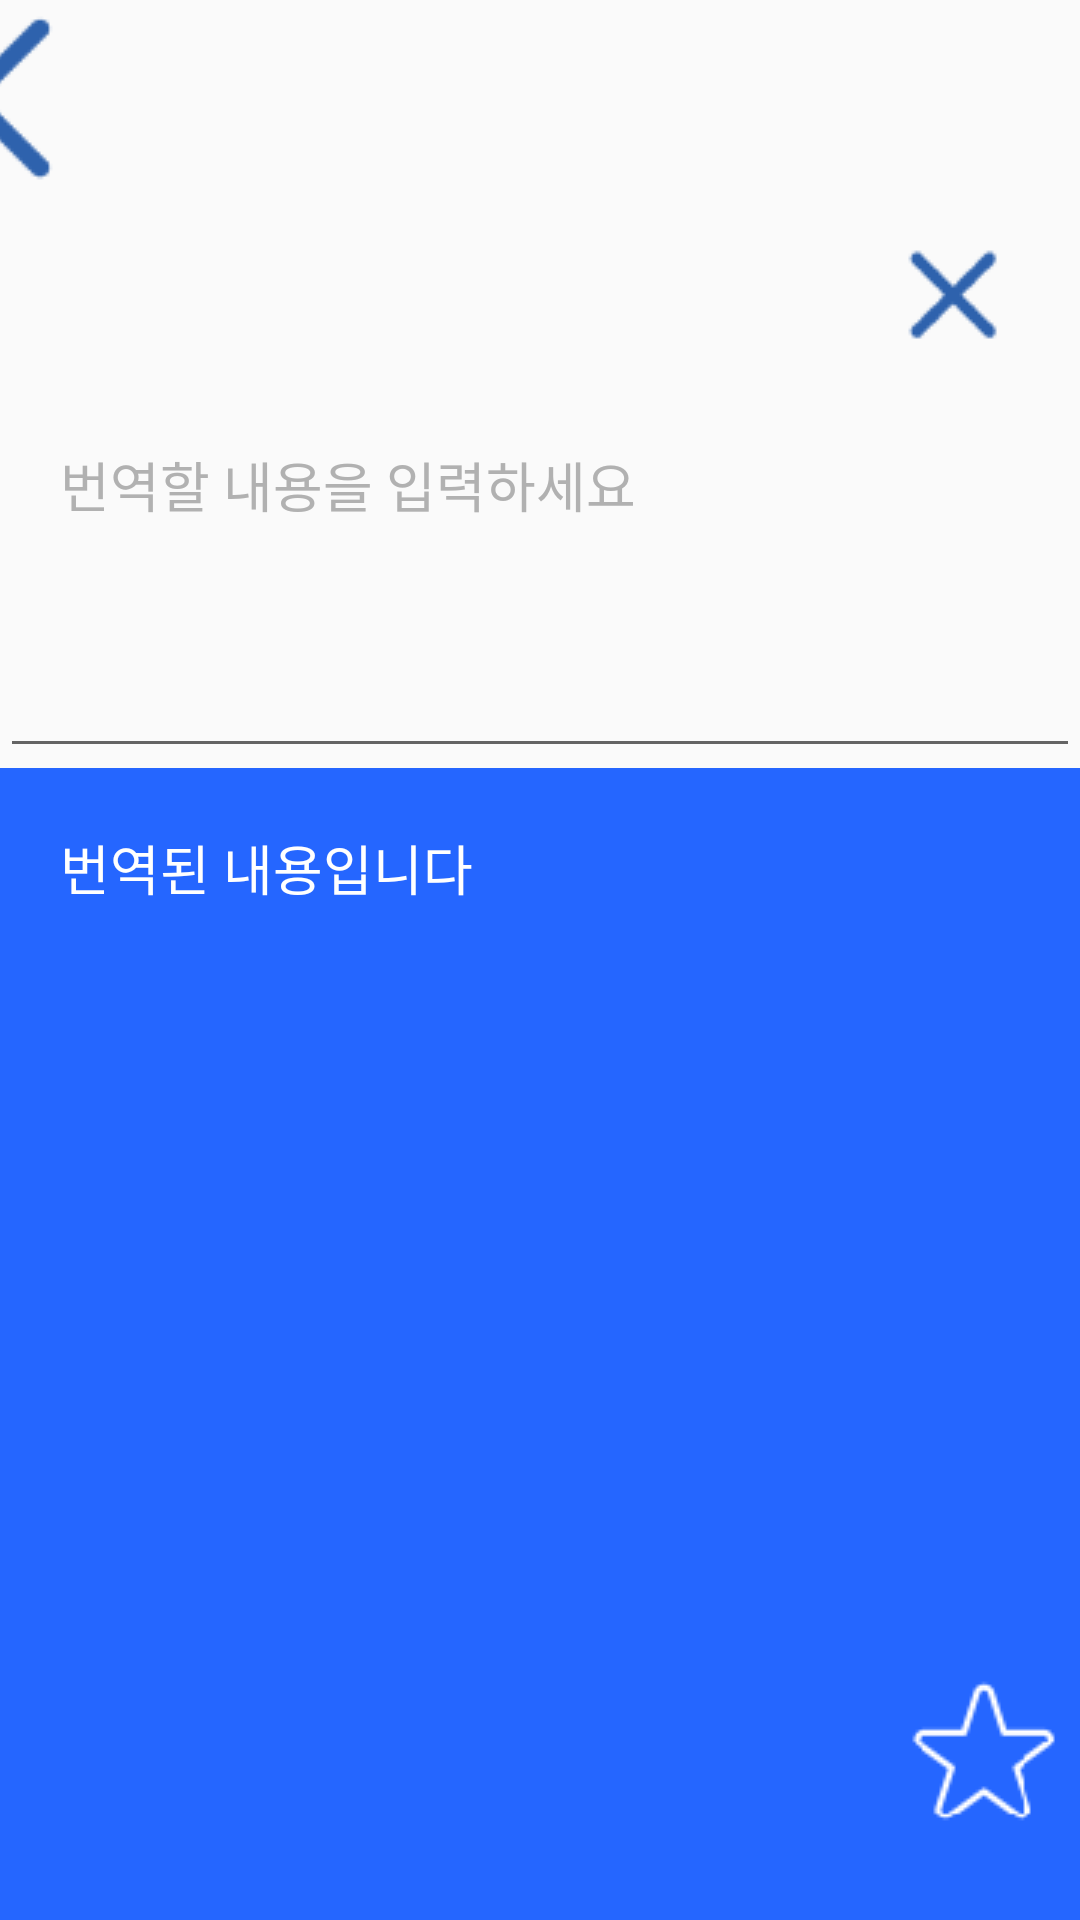

Android layout source for this screen:
<!-- AndroidManifest.xml: application theme Hasoseo -->
<!-- res/layout/translate2.xml -->
<?xml version="1.0" encoding="utf-8"?>
<androidx.constraintlayout.widget.ConstraintLayout xmlns:android="http://schemas.android.com/apk/res/android"
    xmlns:app="http://schemas.android.com/apk/res-auto"
    xmlns:tools="http://schemas.android.com/tools"
    android:layout_width="match_parent"
    android:layout_height="match_parent">

    <androidx.constraintlayout.widget.Guideline
        android:id="@+id/guideline5"
        android:layout_width="wrap_content"
        android:layout_height="wrap_content"
        android:orientation="horizontal"
        app:layout_constraintGuide_percent="0.1" />

    <ImageButton
        android:id="@+id/back_btn"
        android:layout_width="50dp"
        android:layout_height="0dp"
        android:layout_marginStart="3dp"
        android:layout_marginEnd="359dp"
        android:background="#00FFFFFF"
        app:layout_constraintBottom_toTopOf="@+id/guideline5"
        app:layout_constraintEnd_toEndOf="parent"
        app:layout_constraintStart_toStartOf="parent"
        app:layout_constraintTop_toTopOf="parent"
        app:layout_constraintVertical_bias="1.0"
        app:srcCompat="@drawable/before_btn" />

    <LinearLayout
        android:id="@+id/linearLayout"
        android:layout_width="0dp"
        android:layout_height="0dp"
        android:orientation="vertical"
        app:layout_constraintBottom_toBottomOf="parent"
        app:layout_constraintEnd_toEndOf="parent"
        app:layout_constraintStart_toStartOf="parent"
        app:layout_constraintTop_toTopOf="@+id/guideline5"
        app:layout_constraintVertical_weight="3">

        <androidx.constraintlayout.widget.ConstraintLayout
            android:layout_width="match_parent"
            android:layout_height="match_parent"
            android:layout_weight="2">

            <EditText
                android:id="@+id/T_insert"
                android:layout_width="0dp"
                android:layout_height="0dp"
                android:ems="10"
                android:fontFamily="@font/notosanscjkkr_regular"
                android:hint="번역할 내용을 입력하세요"
                android:inputType="text"
                android:paddingStart="20dp"
                android:textColorHint="#B1B1B1"
                app:layout_constraintBottom_toBottomOf="parent"
                app:layout_constraintEnd_toEndOf="parent"
                app:layout_constraintHorizontal_bias="1.0"
                app:layout_constraintStart_toStartOf="parent"
                app:layout_constraintTop_toTopOf="parent"
                app:layout_constraintVertical_bias="1.0" />

            <ImageButton
                android:id="@+id/imageButton3"
                android:layout_width="wrap_content"
                android:layout_height="wrap_content"
                android:layout_marginEnd="5dp"
                android:background="#00FFFFFF"
                app:layout_constraintBottom_toBottomOf="parent"
                app:layout_constraintEnd_toEndOf="parent"
                app:layout_constraintHorizontal_bias="0.943"
                app:layout_constraintStart_toStartOf="parent"
                app:layout_constraintTop_toTopOf="@+id/T_insert"
                app:layout_constraintVertical_bias="0.088"
                app:srcCompat="@drawable/x_btn" />
        </androidx.constraintlayout.widget.ConstraintLayout>

        <androidx.constraintlayout.widget.ConstraintLayout
            android:layout_width="match_parent"
            android:layout_height="match_parent"
            android:layout_weight="1">

            <TextView
                android:id="@+id/textView"
                android:layout_width="0dp"
                android:layout_height="0dp"
                android:background="#2566FF"
                android:fontFamily="@font/notosanscjkkr_regular"
                android:hint="번역된 내용입니다"
                android:paddingStart="20dp"
                android:paddingTop="20dp"
                android:textColorHint="#FFFFFF"
                android:textSize="18sp"
                app:layout_constraintBottom_toBottomOf="parent"
                app:layout_constraintEnd_toEndOf="parent"
                app:layout_constraintHorizontal_bias="0.0"
                app:layout_constraintStart_toStartOf="parent"
                app:layout_constraintTop_toTopOf="parent"
                app:layout_constraintVertical_bias="0.0" />

            <ImageButton
                android:id="@+id/imageButton"
                android:layout_width="50dp"
                android:layout_height="59dp"
                android:layout_marginStart="248dp"
                android:layout_marginTop="295dp"
                android:layout_marginEnd="113dp"
                android:layout_marginBottom="50dp"
                android:background="#00FFFFFF"
                app:layout_constraintBottom_toBottomOf="@+id/textView"
                app:layout_constraintEnd_toEndOf="@+id/textView"
                app:layout_constraintHorizontal_bias="1.0"
                app:layout_constraintStart_toStartOf="@+id/textView"
                app:layout_constraintTop_toTopOf="@+id/textView"
                app:layout_constraintVertical_bias="1.0"
                app:srcCompat="@drawable/menu_btn" />

            <ImageButton
                android:id="@+id/imageButton4"
                android:layout_width="56dp"
                android:layout_height="53dp"
                android:layout_marginStart="325dp"
                android:layout_marginTop="296dp"
                android:layout_marginEnd="30dp"
                android:layout_marginBottom="30dp"
                android:background="#00FFFFFF"
                app:layout_constraintBottom_toBottomOf="@+id/textView"
                app:layout_constraintEnd_toEndOf="parent"
                app:layout_constraintStart_toEndOf="@+id/textView"
                app:layout_constraintStart_toStartOf="@+id/textView"
                app:layout_constraintTop_toTopOf="@+id/textView"
                app:srcCompat="@drawable/whitestar_off" />

        </androidx.constraintlayout.widget.ConstraintLayout>

    </LinearLayout>

</androidx.constraintlayout.widget.ConstraintLayout>
<!-- resources referenced by this layout -->
<resources>
  <!-- drawable before_btn: png bitmap (drawable, 631 bytes) -->
  <!-- drawable menu_btn: png bitmap (drawable, 822 bytes) -->
  <!-- drawable whitestar_off: png bitmap (drawable, 1149 bytes) -->
  <!-- drawable x_btn: png bitmap (drawable, 616 bytes) -->
  <style name="Hasoseo" parent="Theme.AppCompat.Light.NoActionBar">
          
          <item name="colorPrimary"> #2566FF</item>
          <item name="colorPrimaryDark">#3A00FF</item>
          
          <item name="android:textColor">#000000</item>
          
          <item name="android:itemBackground">#495057</item>
      </style>
</resources>
